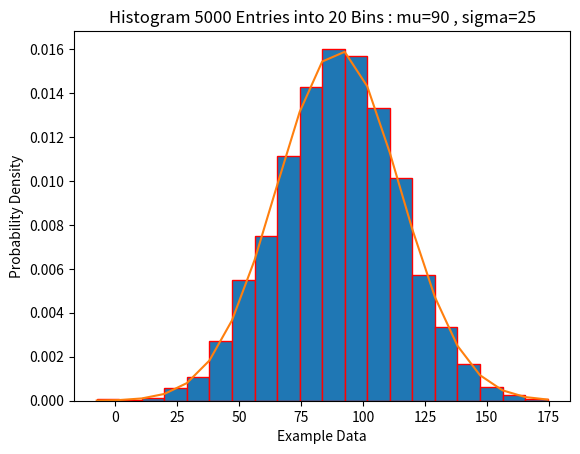

This chart was generated by the following Python code:
import matplotlib.pyplot as plt
import numpy as np
import scipy.stats as stats

print('data binning or bucketing ''HISTOGRAM'': \n')
#random.seed()--we know that randit() generates the random number to fix
#the generation of the number as constant at each time we use this function
np.random.seed()

#here we are generating some random data to plot histogram
mu=90
sigma=25
x=mu+sigma*np.random.randn(5000)
num_bins=20

n,bins,patches=plt.hist(x,num_bins,density=1,ec='red')

#to obtain probability density function for norm
y=stats.norm.pdf(bins,mu,sigma)
plt.plot(bins,y,"")

#giving the name of X,Y axis and title to histogram
STitle='Histogram 5000 Entries into 20 Bins : mu=90 , sigma=25'
plt.title(STitle)
plt.xlabel('Example Data')
plt.ylabel('Probability Density')
plt.show()
